Image classification data set "split_set" (kibakibaki/5307A2Testing on GitHub). Class labels (24): apple, avocado, banana, blackberry, blueberry, capsicum, carrot, cherry tomato, cucumber, dragon fruit, grape, kiwi fruit, lemon, lime, mango, orange, papaya, passion fruit, peach, pear, pineapple, raspberry, strawberry, watermelon.

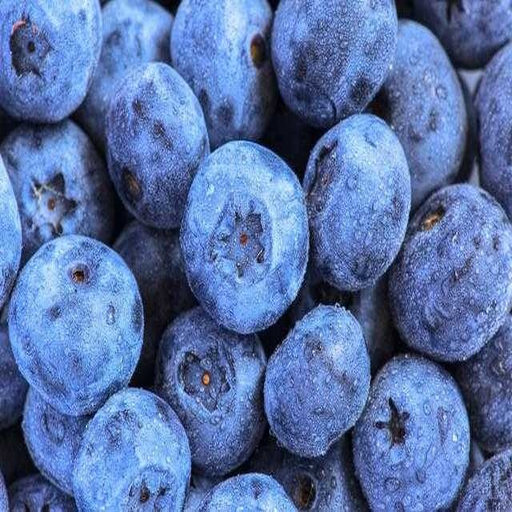
Label: blueberry

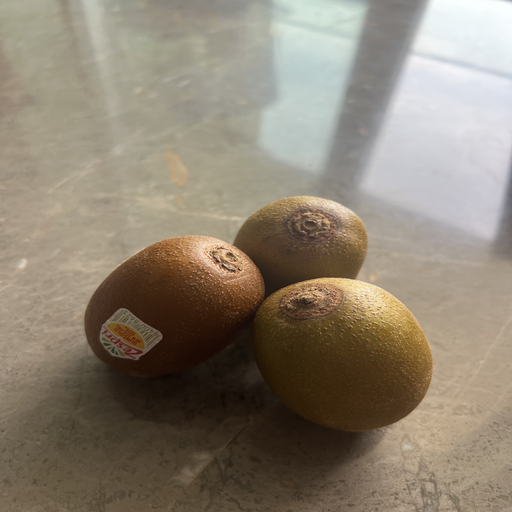
Label: kiwi fruit

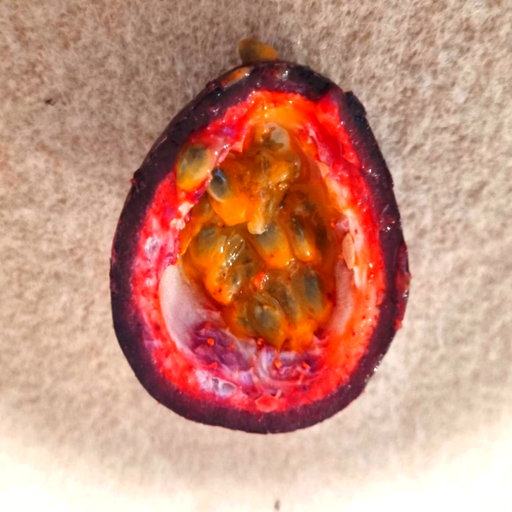
Label: passion fruit

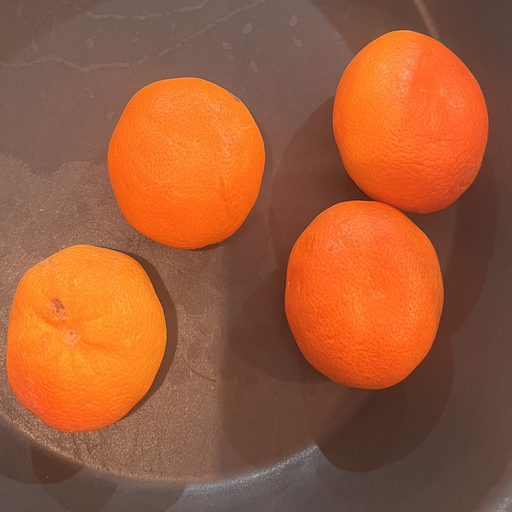
Label: orange

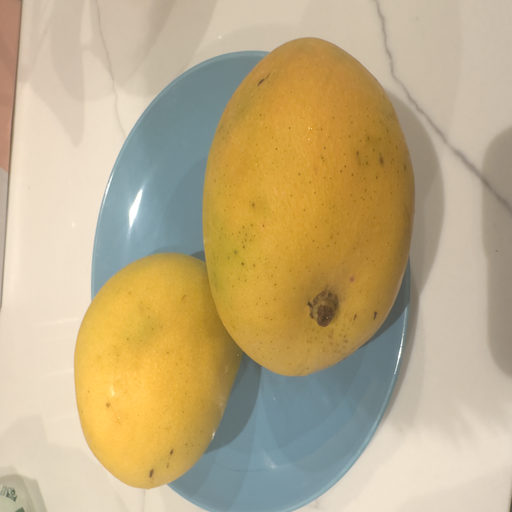
Label: mango

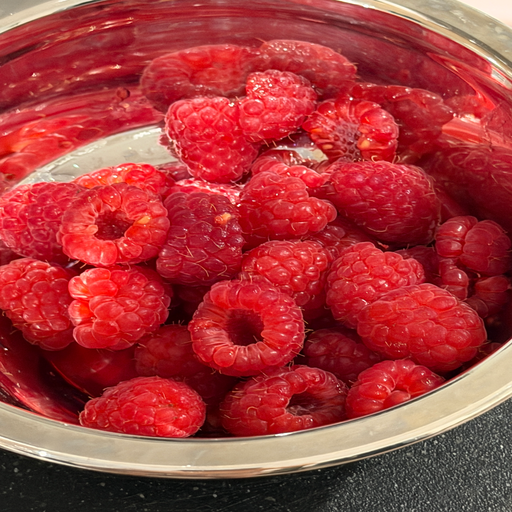
Label: raspberry
